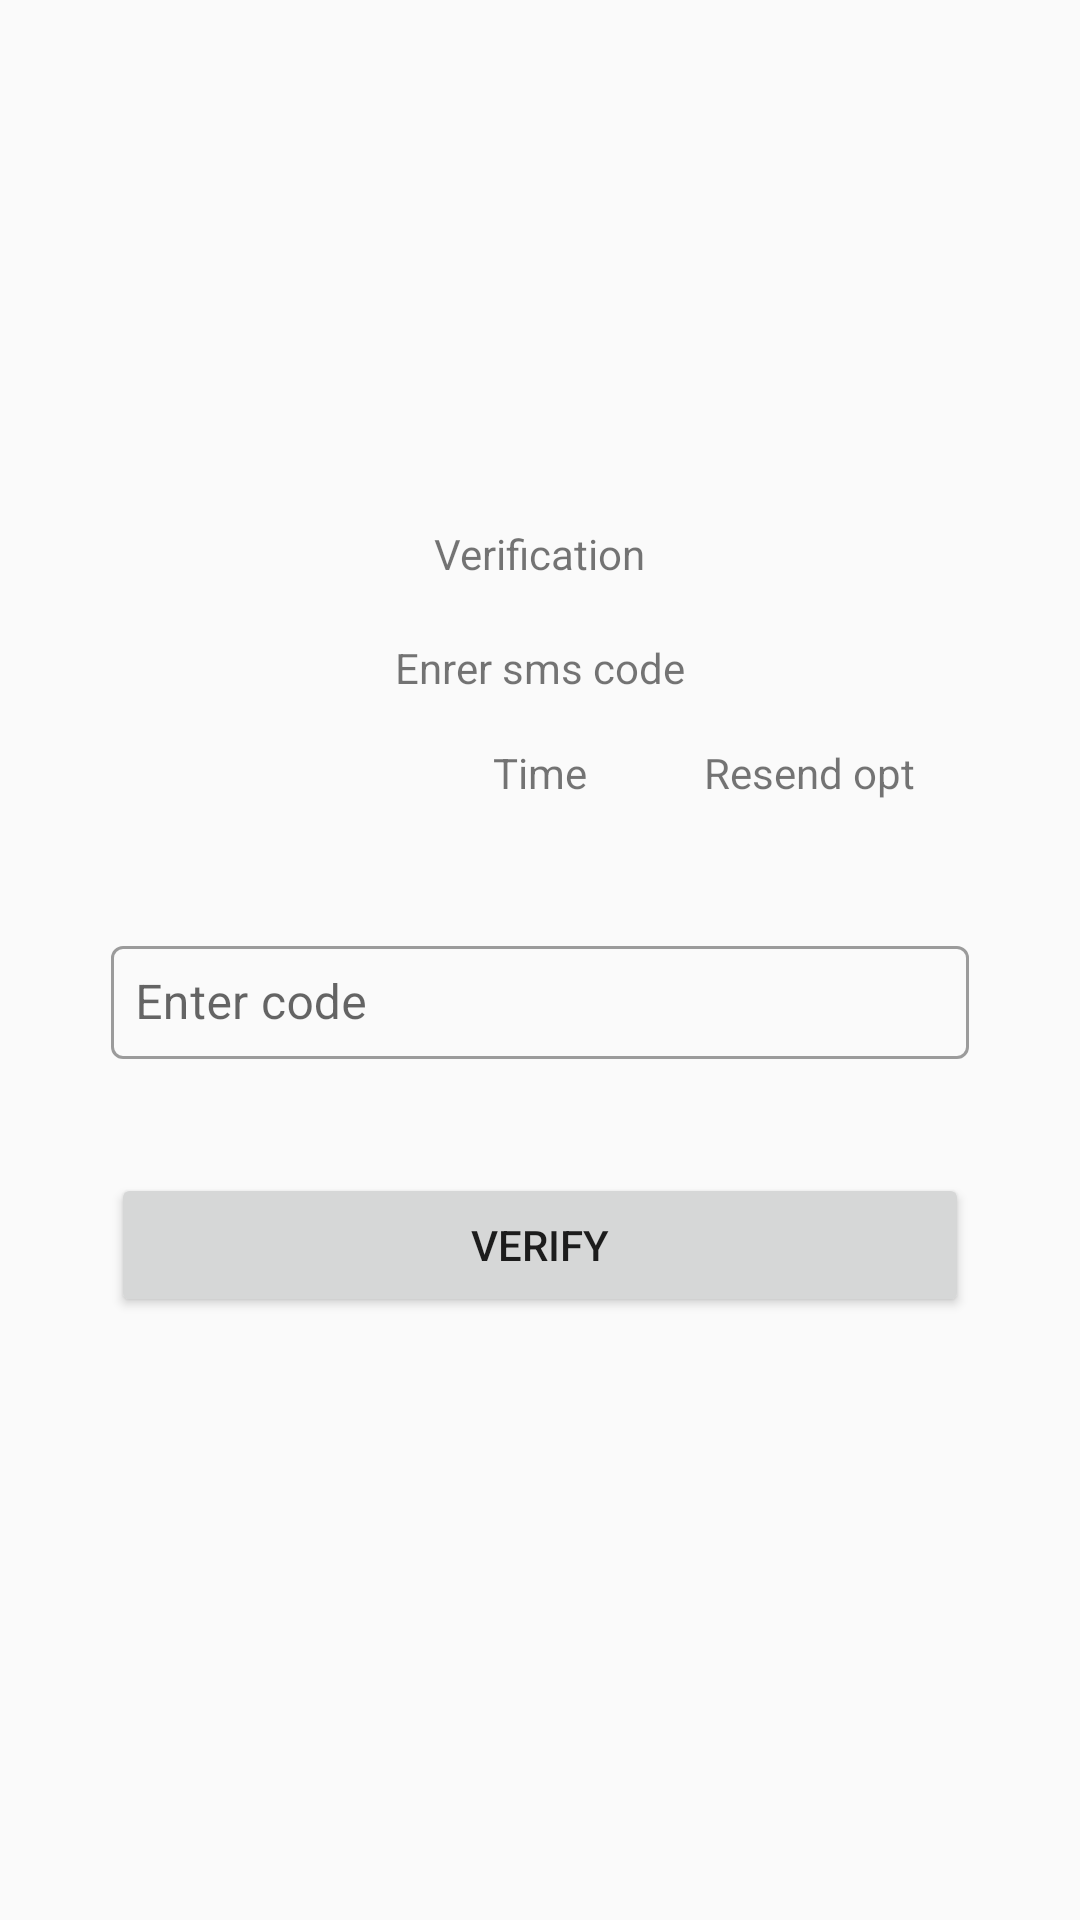

Layout XML and referenced resources for this Android screen:
<!-- AndroidManifest.xml: application theme AppTheme -->
<!-- res/layout/fragment_confirm_o_t_p.xml -->
<?xml version="1.0" encoding="utf-8"?>
<androidx.constraintlayout.widget.ConstraintLayout xmlns:android="http://schemas.android.com/apk/res/android"
    xmlns:app="http://schemas.android.com/apk/res-auto"
    xmlns:tools="http://schemas.android.com/tools"
    android:layout_width="match_parent"
    android:layout_height="match_parent"
    tools:context=".resetPassword.ui.ConfirmOTP">


    <ImageView
        android:id="@+id/logoReset"
        android:layout_width="110dp"
        android:layout_height="110dp"
        android:layout_marginTop="53dp"
        android:src="@drawable/ic_launcher_background"
        app:layout_constraintEnd_toEndOf="parent"
        app:layout_constraintHorizontal_bias="0.5"
        app:layout_constraintStart_toStartOf="parent"
        app:layout_constraintTop_toTopOf="parent" />

    <TextView
        android:id="@+id/textView7"
        android:layout_width="wrap_content"
        android:layout_height="wrap_content"
        android:layout_marginTop="12dp"
        android:text="Verification"
        app:layout_constraintEnd_toEndOf="parent"
        app:layout_constraintHorizontal_bias="0.5"
        app:layout_constraintStart_toStartOf="parent"
        app:layout_constraintTop_toBottomOf="@+id/logoReset" />

    <TextView
        android:id="@+id/textView8"
        android:layout_width="wrap_content"
        android:layout_height="wrap_content"
        android:layout_marginTop="19dp"
        android:text="Enrer sms code"
        app:layout_constraintEnd_toEndOf="parent"
        app:layout_constraintHorizontal_bias="0.5"
        app:layout_constraintStart_toStartOf="parent"
        app:layout_constraintTop_toBottomOf="@+id/textView7" />

    <TextView
        android:id="@+id/timeToConfirm"
        android:layout_width="wrap_content"
        android:layout_height="wrap_content"
        android:layout_marginTop="16dp"
        android:text="Time"
        app:layout_constraintEnd_toEndOf="parent"
        app:layout_constraintHorizontal_bias="0.5"
        app:layout_constraintStart_toStartOf="parent"
        app:layout_constraintTop_toBottomOf="@+id/textView8" />

    <TextView
        android:id="@+id/resendOtp"
        android:layout_width="wrap_content"
        android:layout_height="wrap_content"
        android:layout_marginStart="39dp"
        android:layout_marginTop="16dp"
        android:text="Resend opt"
        app:layout_constraintStart_toEndOf="@+id/timeToConfirm"
        app:layout_constraintTop_toBottomOf="@+id/textView8" />

    <com.google.android.material.textfield.TextInputLayout
        android:id="@+id/textInputLayout"
        android:layout_width="286dp"
        android:layout_height="wrap_content"
        android:layout_marginTop="43dp"
        style="@style/Widget.MaterialComponents.TextInputLayout.OutlinedBox"
        app:layout_constraintEnd_toEndOf="parent"
        app:layout_constraintHorizontal_bias="0.5"
        app:layout_constraintStart_toStartOf="parent"
        app:layout_constraintTop_toBottomOf="@+id/timeToConfirm">

        <com.google.android.material.textfield.TextInputEditText
            android:id="@+id/enterCode"
            android:layout_width="match_parent"
            android:layout_height="match_parent"
            android:hint="Enter code"
            android:padding="8dp" />
    </com.google.android.material.textfield.TextInputLayout>

    <Button
        android:id="@+id/verifyButton2"
        android:layout_width="286dp"
        android:layout_height="wrap_content"
        android:layout_marginTop="38dp"
        android:text="Verify"
        app:layout_constraintEnd_toEndOf="parent"
        app:layout_constraintHorizontal_bias="0.5"
        app:layout_constraintStart_toStartOf="parent"
        app:layout_constraintTop_toBottomOf="@+id/textInputLayout" />
</androidx.constraintlayout.widget.ConstraintLayout>
<!-- resources referenced by this layout -->
<resources>
  <style name="AppTheme" parent="Theme.MaterialComponents.DayNight.Bridge">
          
          <item name="colorPrimary">@color/colorPrimary</item>
          <item name="colorPrimaryDark">@color/colorPrimaryDark</item>
          <item name="colorAccent">@color/colorAccent</item>
      </style>
  <!-- not gathered from this repository: default colours our renderer supplied (Android Studio template values) -->
  <color name="colorPrimary">#FF6200EE</color>
  <color name="colorPrimaryDark">#FF3700B3</color>
  <color name="colorAccent">#FF03DAC5</color>
</resources>
